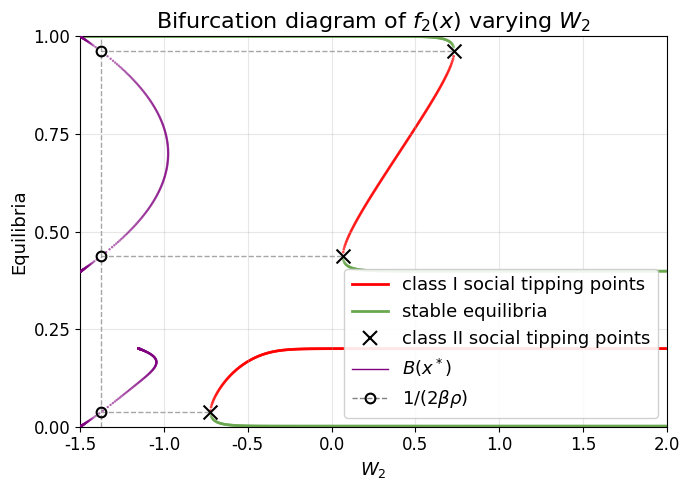

This chart was generated by the following Python code:
"""
Bifurcation diagram generator for varying W₂ parameter.

Parameters: μ=0.4, β=14, ρ=1, W₁=-0.6
"""

import numpy as np
import matplotlib.pyplot as plt
from scipy.optimize import brentq, minimize_scalar
from pathlib import Path
from matplotlib.lines import Line2D

# Set Arial font globally
plt.rcParams['font.family'] = 'sans-serif'
plt.rcParams['font.sans-serif'] = ['Arial']
plt.rcParams['axes.unicode_minus'] = False

# Default parameters
DEFAULT_PARAMS = {
    'mu': 0.4,
    'beta': 14,
    'rho': 1,
    'W1': -0.6,
    'W2': 0.3,
}


def response(x, mu, beta, rho, W1, W2):
    """Response function f(x)."""
    mu2 = 1 - mu
    exp1 = np.exp(beta * (W1 + rho * (1 - 2*x)))
    exp2 = np.exp(beta * (W2 + rho * (1 - 2*x)))
    return mu / (1 + exp1) + mu2 / (1 + exp2)


def fixed_point_equation(x, mu, beta, rho, W1, W2):
    """g(x) = f(x) - x."""
    return response(x, mu, beta, rho, W1, W2) - x


def response_derivative(x, mu, beta, rho, W1, W2):
    """Derivative f'(x) for stability analysis."""
    mu2 = 1 - mu
    exp1 = np.exp(beta * (W1 + rho * (1 - 2*x)))
    exp2 = np.exp(beta * (W2 + rho * (1 - 2*x)))
    d1 = 2 * beta * rho * mu * exp1 / (1 + exp1)**2
    d2 = 2 * beta * rho * mu2 * exp2 / (1 + exp2)**2
    return d1 + d2


def calculate_B(x, mu, beta, rho, W1, W2):
    """
    Calculate B(x) = mu*Y1 + (1-mu)*Y2 where Yj = Zj/(1+Zj)^2
    and Zj = exp(beta*(Wj + rho*(1-2x))).
    This appears in the gradient formula: df/dx = 2*beta*rho*B(x).
    """
    mu2 = 1 - mu
    Z1 = np.exp(beta * (W1 + rho * (1 - 2*x)))
    Z2 = np.exp(beta * (W2 + rho * (1 - 2*x)))
    Y1 = Z1 / (1 + Z1)**2
    Y2 = Z2 / (1 + Z2)**2
    return mu * Y1 + mu2 * Y2


def scale_b_to_axis(B_val, param_range):
    """Map raw B(x*) to the native horizontal axis so purple overlays align visually across the four-panel figure."""
    scale = param_range[1] - param_range[0]
    offset = param_range[0]
    return B_val * scale + offset


def find_fixed_points(mu, beta, rho, W1, W2, n_guess=200):
    """Find all fixed points in [0, 1] by scanning for sign changes."""
    x_grid = np.linspace(0, 1, n_guess)
    g_values = fixed_point_equation(x_grid, mu, beta, rho, W1, W2)
    
    fixed_points = []
    for i in range(len(x_grid) - 1):
        if g_values[i] * g_values[i+1] <= 0:
            try:
                root = brentq(fixed_point_equation, x_grid[i], x_grid[i+1],
                              args=(mu, beta, rho, W1, W2))
                fp_deriv = response_derivative(root, mu, beta, rho, W1, W2)
                is_stable = abs(fp_deriv) < 1
                if not any(abs(root - fp[0]) < 1e-6 for fp in fixed_points):
                    fixed_points.append((root, is_stable))
            except ValueError:
                pass
    return sorted(fixed_points, key=lambda x: x[0])


def generate_diagram(output_path='figures/bifurcation_W2_with_B.png', mu_value=0.4):
    """Generate bifurcation diagram for varying W₂."""
    params = DEFAULT_PARAMS.copy()
    params['mu'] = mu_value
    param_range = (-1.5, 2)
    n_points = 1000
    n_guess = 200
    
    param_values = np.linspace(param_range[0], param_range[1], n_points)
    
    stable_x, stable_y = [], []
    unstable_x, unstable_y = [], []
    
    for p_val in param_values:
        p = params.copy()
        p['W2'] = p_val
        fps = find_fixed_points(**p, n_guess=n_guess)
        for fp, is_stable in fps:
            if is_stable:
                stable_x.append(p_val)
                stable_y.append(fp)
            else:
                unstable_x.append(p_val)
                unstable_y.append(fp)
    
    fig, ax = plt.subplots(figsize=(7, 5), dpi=100)
    
    if unstable_x:
        ax.scatter(unstable_x, unstable_y, c='red', s=4, alpha=0.7, 
                   zorder=1, edgecolors='none')
    if stable_x:
        ax.scatter(stable_x, stable_y, c='#6aa84f', s=4, alpha=0.7,
                   zorder=2, edgecolors='none')
    
    # Vertical line at normalized x = 1/(2*beta*rho)
    normalized_critical = 1 / (2 * params['beta'] * params['rho'])
    W2_critical = scale_b_to_axis(normalized_critical, param_range)
    ax.axvline(x=W2_critical, color='grey', linestyle='--', linewidth=1, 
               alpha=0.7, zorder=0)
    
    # Calculate and plot B(x*) at equilibrium points
    B_x_vals = []
    B_y_vals = []
    for W2_val, x_val in zip(stable_x + unstable_x, stable_y + unstable_y):
        B_val = calculate_B(x_val, params['mu'], params['beta'], params['rho'], 
                           params['W1'], W2_val)
        B_x_vals.append(scale_b_to_axis(B_val, param_range))
        B_y_vals.append(x_val)
    
    if B_x_vals:
        ax.scatter(B_x_vals, B_y_vals, c='purple', s=3, alpha=0.6, 
                   zorder=4, edgecolors='none', label=r'$B(x^*)$')
    
    # Find where purple curve intersects vertical line
    target_B = W2_critical
    nearby_threshold = 0.1 * 3.5
    
    purple_points = [(y, B) for y, B in zip(B_y_vals, B_x_vals)
                     if abs(B - target_B) < nearby_threshold]
    purple_points = sorted(set(purple_points))
    
    intersection_ys = []
    for i in range(len(purple_points) - 1):
        y1, B1 = purple_points[i]
        y2, B2 = purple_points[i + 1]
        
        if abs(y2 - y1) > 0.2:
            continue
        
        if (B1 - target_B) * (B2 - target_B) < 0:
            t = (target_B - B1) / (B2 - B1)
            y_interp = y1 + t * (y2 - y1)
            intersection_ys.append(y_interp)
    
    # Find turning points and draw horizontal lines
    new_turning_x = []
    new_turning_y = []
    
    for y_val in intersection_ys:
        def g_at_y(W2):
            return abs(fixed_point_equation(y_val, params['mu'], params['beta'], 
                                            params['rho'], params['W1'], W2))
        
        result = minimize_scalar(g_at_y, bounds=(W2_critical, 2.0), method='bounded')
        best_W2 = result.x
        best_g = result.fun
        
        if best_g < 0.01:
            new_turning_x.append(best_W2)
            new_turning_y.append(y_val)
            ax.plot([W2_critical, best_W2], [y_val, y_val],
                   color='grey', linestyle='--', linewidth=1, alpha=0.7, zorder=0)
            ax.plot(W2_critical, y_val, 'ko', markersize=7, markerfacecolor='none',
                    markeredgewidth=1.5, zorder=5)
    
    # Plot turning points with x marks
    if new_turning_x:
        ax.scatter(new_turning_x, new_turning_y, c='black', s=100, marker='x', 
                   linewidths=1.5, zorder=3)
    
    ax.set_xlabel(r'$W_2$', fontsize=13)
    ax.set_ylabel('Equilibria', fontsize=13)
    ax.set_title(r'Bifurcation diagram of $f_2(x)$ varying $W_2$', fontsize=16)
    ax.set_xlim(param_range)
    ax.set_ylim(0, 1)
    ax.tick_params(axis='both', labelsize=12)
    
    ax.set_xticks(np.arange(-1.5, 2.01, 0.5))
    ax.set_yticks(np.arange(0, 1.01, 0.25))
    
    legend_elements = [
        Line2D([0], [0], color='red', lw=2, label='class I social tipping points'),
        Line2D([0], [0], color='#6aa84f', lw=2, label='stable equilibria'),
        Line2D([0], [0], color='black', marker='x', markersize=10, markeredgewidth=1.5,
               linestyle='None', label='class II social tipping points'),
        Line2D([0], [0], color='purple', lw=1, label=r'$B(x^*)$'),
        Line2D([0], [0], color='grey', lw=1, linestyle='--', marker='o',
               markersize=7, markerfacecolor='none', markeredgecolor='black',
               markeredgewidth=1.5, label=r'$1/(2\beta\rho)$')
    ]
    ax.legend(handles=legend_elements, loc='lower right', fontsize=13, framealpha=0.9)
    
    ax.grid(True, alpha=0.3)
    plt.tight_layout()
    
    if output_path:
        Path(output_path).parent.mkdir(parents=True, exist_ok=True)
        plt.savefig(output_path, dpi=100, bbox_inches='tight', 
                    facecolor='white', edgecolor='none')
        print(f"Saved: {output_path}")
    
    return fig, ax


if __name__ == '__main__':
    generate_diagram()
